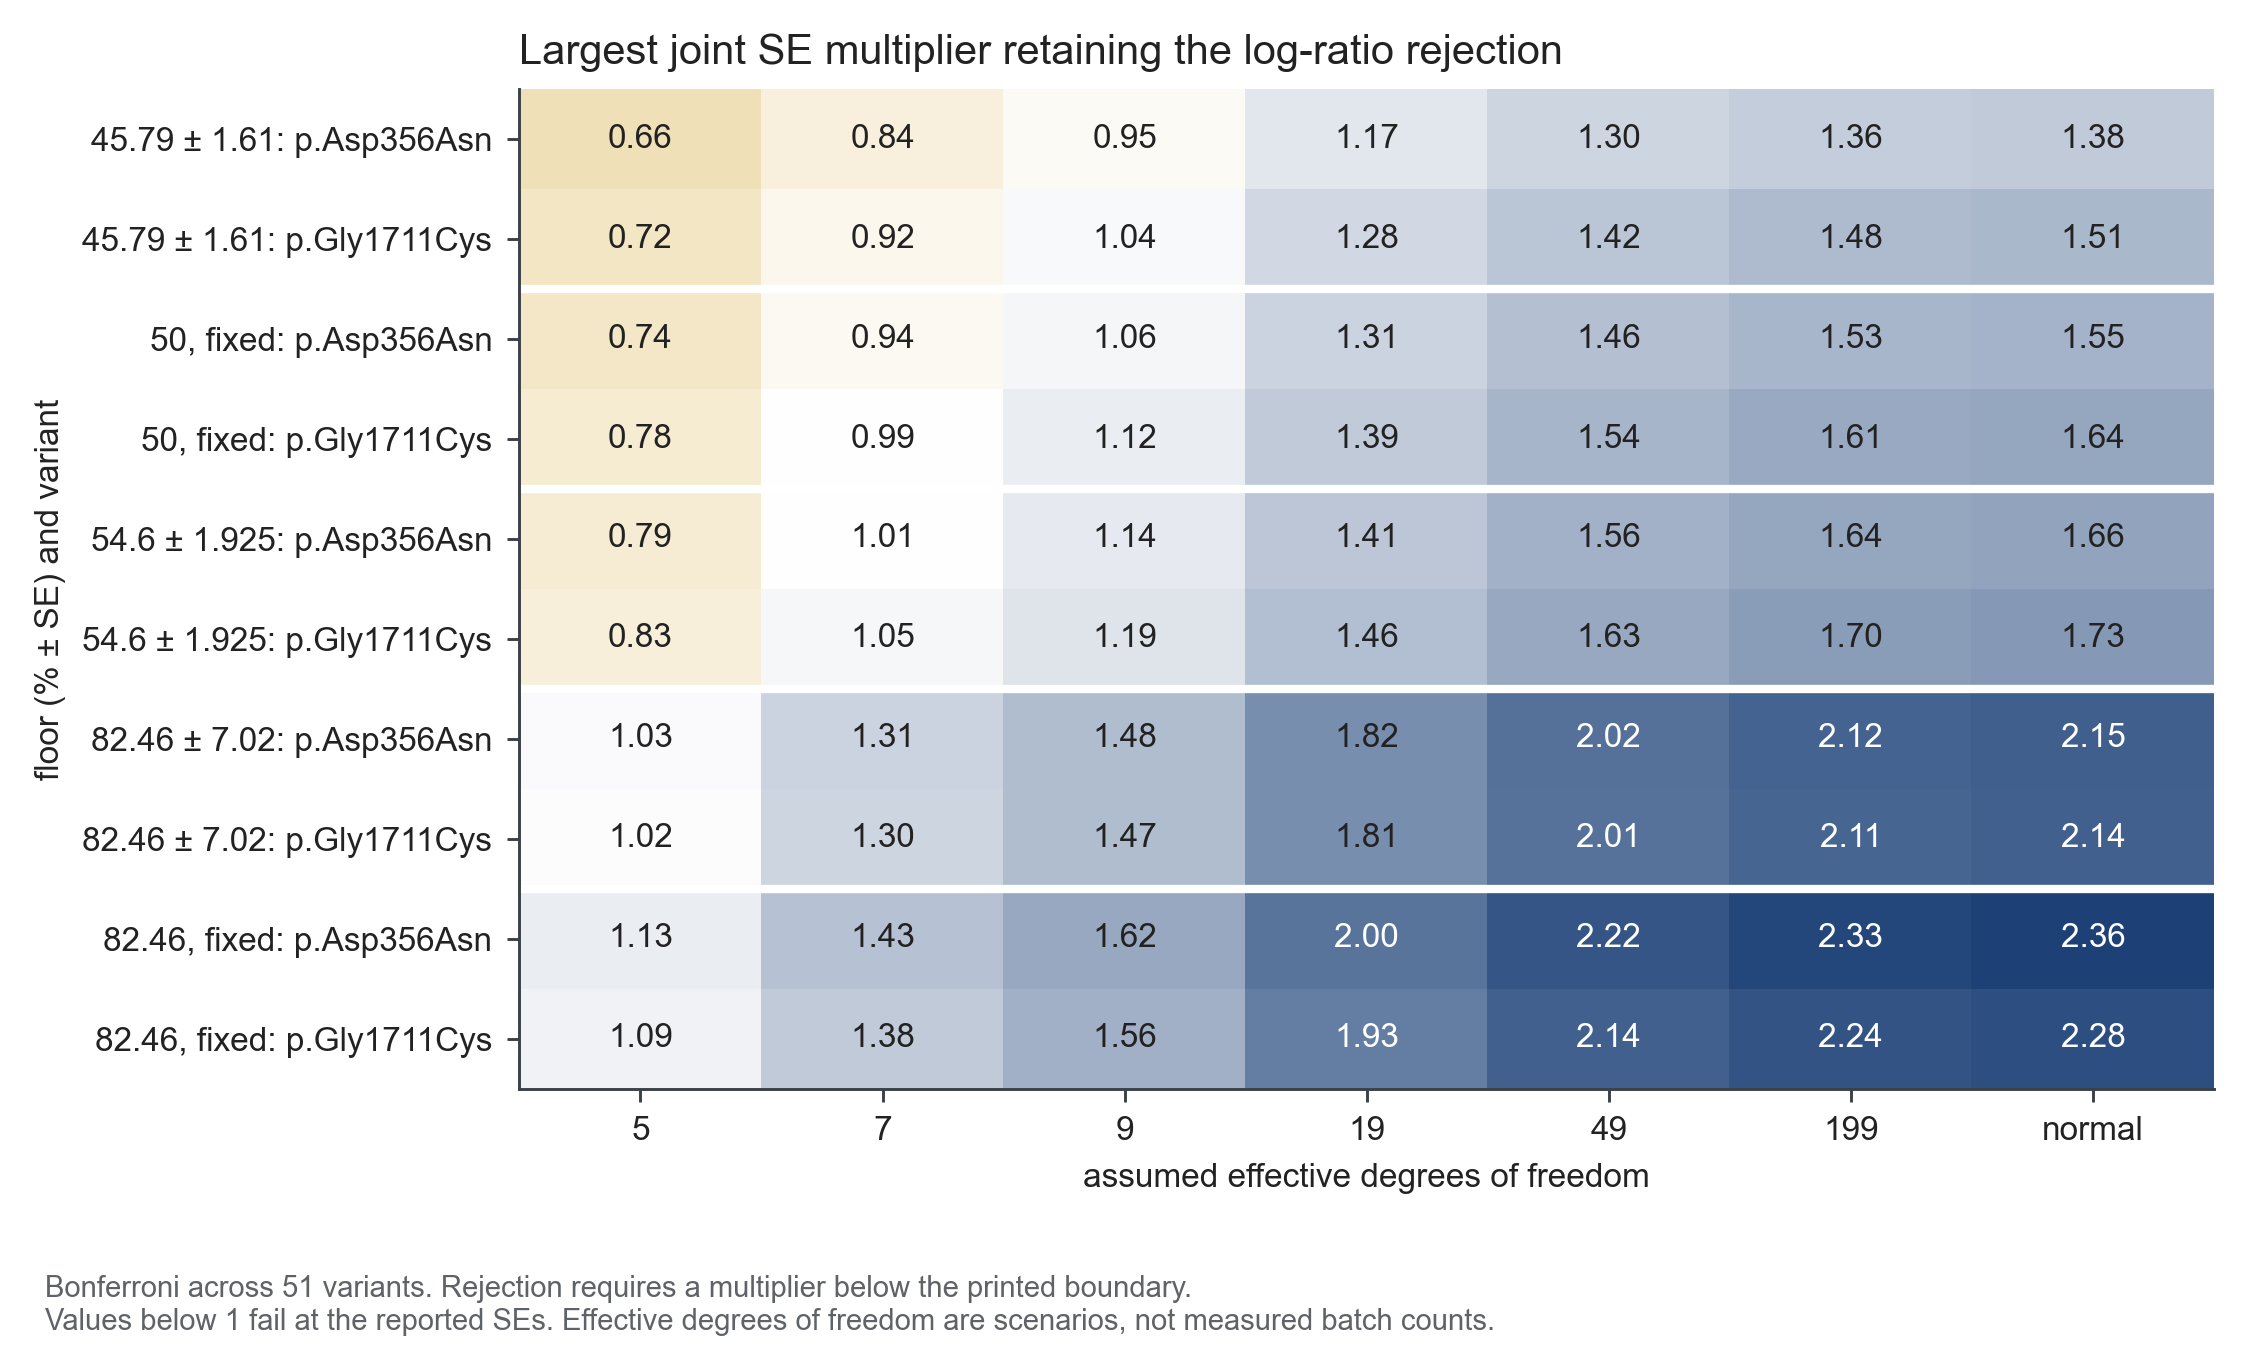

The table this chart was drawn from, first rows:
scenario, variant, floor, floor_se, mixed_mean, mixed_se, mixed_cells, z_propagated, z_log_ratio, tau_star_propagated, tau_star_log_ratio, effective_df_star_propagated, effective_df_star_log_ratio, normal_max_all_se_inflation_log_ratio, in_five_test_intersection, hgvs_p_NP_000326_2
SB-normalized linear-dose interpretation, G1262S, 45.79, 1.614, 231.6, 10.8, 47, -17.02, -27.73, , , , , -8.412, False, p.Gly1261Ser
SB-normalized linear-dose interpretation, E746K, 45.79, 1.614, 213.3, 9.5, 45, -17.38, -27.09, , , , , -8.218, False, p.Glu746Lys
SB-normalized linear-dose interpretation, S1218I, 45.79, 1.614, 176.6, 9.8, 47, -13.17, -20.53, , , , , -6.229, False, p.Ser1217Ile
SB-normalized linear-dose interpretation, E1225K, 45.79, 1.614, 170.8, 12.0, 43, -10.32, -16.75, , , , , -5.081, False, p.Glu1224Lys
SB-normalized linear-dose interpretation, L136P, 45.79, 1.614, 167.8, 9.7, 41, -12.41, -19.18, , , , , -5.819, False, p.Leu136Pro
SB-normalized linear-dose interpretation, G1406R, 45.79, 1.614, 145.6, 12.5, 35, -7.919, -12.46, , , , , -3.782, False, p.Gly1405Arg
SB-normalized linear-dose interpretation, P1730H, 45.79, 1.614, 139.5, 9.0, 47, -10.25, -15.15, , , , , -4.597, False, p.Pro1729His
SB-normalized linear-dose interpretation, W822X, 45.79, 1.614, 134.2, 5.2, 164, -16.24, -20.53, , , , , -6.227, False, p.Trp822Ter
SB-normalized linear-dose interpretation, V1405L, 45.79, 1.614, 121.2, 7.8, 53, -9.468, -13.27, , , , , -4.025, False, p.Val1404Leu
SB-normalized linear-dose interpretation, E1574K, 45.79, 1.614, 119.9, 7.6, 46, -9.539, -13.27, , , , , -4.027, False, p.Glu1573Lys
SB-normalized linear-dose interpretation, G1661R, 45.79, 1.614, 112.0, 9.4, 44, -6.942, -9.826, , , , , -2.981, False, p.Gly1660Arg
SB-normalized linear-dose interpretation, S1672Y, 45.79, 1.614, 100.8, 8.7, 47, -6.217, -8.464, , , , , -2.568, False, p.Ser1671Tyr
SB-normalized linear-dose interpretation, R893C, 45.79, 1.614, 76.8, 10.8, 52, -2.84, -3.567, , , , , -1.082, False, p.Arg893Cys
SB-normalized linear-dose interpretation, N1722D, 45.79, 1.614, 74.4, 5.4, 43, -5.077, -6.016, , , , , -1.825, False, p.Asn1721Asp
SB-normalized linear-dose interpretation, T187I, 45.79, 1.614, 73.5, 10.7, 39, -2.561, -3.16, , , , , -0.9586, False, p.Thr187Ile
SB-normalized linear-dose interpretation, S910L, 45.79, 1.614, 71.8, 13.9, 35, -1.859, -2.286, , , , , -0.6936, False, p.Ser910Leu
SB-normalized linear-dose interpretation, M369K, 45.79, 1.614, 69.8, 10.1, 51, -2.348, -2.831, , , , , -0.8589, False, p.Met369Lys
SB-normalized linear-dose interpretation, R104W, 45.79, 1.614, 69.6, 7.3, 43, -3.185, -3.784, , , , , -1.148, False, p.Arg104Trp
SB-normalized linear-dose interpretation, R104Q, 45.79, 1.614, 68.3, 6.1, 34, -3.568, -4.165, , , , , -1.264, False, p.Arg104Gln
SB-normalized linear-dose interpretation, L928P, 45.79, 1.614, 66.3, 6.8, 47, -2.935, -3.413, , , , , -1.036, False, p.Leu928Pro
SB-normalized linear-dose interpretation, L839P, 45.79, 1.614, 63.5, 10.5, 53, -1.667, -1.934, , , , , -0.5868, False, p.Leu839Pro
SB-normalized linear-dose interpretation, L846R, 45.79, 1.614, 63.5, 7.9, 35, -2.197, -2.529, , , , , -0.7673, False, p.Leu846Arg
SB-normalized linear-dose interpretation, R282H, 45.79, 1.614, 63.4, 6.6, 44, -2.592, -2.961, , , , , -0.8984, False, p.Arg282His
SB-normalized linear-dose interpretation, L325R, 45.79, 1.614, 63.3, 7.3, 49, -2.342, -2.686, , , , , -0.8148, False, p.Leu325Arg
SB-normalized linear-dose interpretation, F892I, 45.79, 1.614, 60.4, 6.5, 51, -2.182, -2.446, , , , , -0.742, False, p.Phe892Ile
SB-normalized linear-dose interpretation, G1420V, 45.79, 1.614, 59.5, 8.0, 52, -1.68, -1.885, , , , , -0.5718, False, p.Gly1419Val
SB-normalized linear-dose interpretation, R367C, 45.79, 1.614, 59.3, 11.2, 54, -1.194, -1.346, , , , , -0.4083, False, p.Arg367Cys
SB-normalized linear-dose interpretation, F93S, 45.79, 1.614, 58.8, 7.7, 53, -1.654, -1.844, , , , , -0.5596, False, p.Phe93Ser
SB-normalized linear-dose interpretation, G897E, 45.79, 1.614, 58.1, 9.9, 38, -1.227, -1.369, , , , , -0.4152, False, p.Gly897Glu
SB-normalized linear-dose interpretation, L1346P, 45.79, 1.614, 57.9, 8.4, 53, -1.416, -1.572, , , , , -0.4769, False, p.Leu1345Pro
SB-normalized linear-dose interpretation, G1740R, 45.79, 1.614, 53.6, 8.0, 27, -0.9573, -1.027, , , , , -0.3116, False, p.Gly1739Arg
SB-normalized linear-dose interpretation, R121W, 45.79, 1.614, 52.7, 8.4, 36, -0.8081, -0.8613, , , , , -0.2613, False, p.Arg121Trp
SB-normalized linear-dose interpretation, L276Q, 45.79, 1.614, 50.8, 10.1, 53, -0.4901, -0.5145, , , , , -0.1561, False, p.Leu276Gln
SB-normalized linear-dose interpretation, S1382I, 45.79, 1.614, 49.1, 8.9, 47, -0.3662, -0.3782, , , , , -0.1148, False, p.Ser1381Ile
SB-normalized linear-dose interpretation, R282C, 45.79, 1.614, 48.6, 10.0, 55, -0.2777, -0.2855, , , , , -0.08663, False, p.Arg282Cys
SB-normalized linear-dose interpretation, E901K, 45.79, 1.614, 48.3, 10.5, 46, -0.2365, -0.2426, , , , , -0.07359, False, p.Glu901Lys
SB-normalized linear-dose interpretation, A735E, 45.79, 1.614, 46.4, 7.9, 39, -0.07596, -0.07642, , , , , -0.02319, False, p.Ala735Glu
SB-normalized linear-dose interpretation, R878H, 45.79, 1.614, 44.9, 9.1, 39, 0.09603, 0.09515, , , , , 0.02887, False, p.Arg878His
SB-normalized linear-dose interpretation, A1428V, 45.79, 1.614, 38.9, 7.0, 53, 0.9588, 0.889, , , , , 0.2697, False, p.Ala1427Val
SB-normalized linear-dose interpretation, G1420R, 45.79, 1.614, 36.1, 9.9, 50, 0.9658, 0.8598, , , , , 0.2608, False, p.Gly1419Arg
SB-normalized linear-dose interpretation, V1405M, 45.79, 1.614, 35.7, 4.2, 38, 2.242, 2.026, , , , , 0.6148, False, p.Val1404Met
SB-normalized linear-dose interpretation, D1430N, 45.79, 1.614, 34.5, 9.6, 28, 1.16, 1.009, , , , , 0.3062, False, p.Asp1429Asn
SB-normalized linear-dose interpretation, W879R, 45.79, 1.614, 30.9, 6.5, 46, 2.223, 1.844, , , , , 0.5594, False, p.Trp879Arg
SB-normalized linear-dose interpretation, R367L, 45.79, 1.614, 30.3, 9.6, 46, 1.591, 1.295, , , , , 0.3929, False, p.Arg367Leu
SB-normalized linear-dose interpretation, G386R, 45.79, 1.614, 29.2, 7.2, 52, 2.248, 1.806, , , , , 0.5479, False, p.Gly386Arg
SB-normalized linear-dose interpretation, N1380K, 45.79, 1.614, 27.8, 6.4, 42, 2.725, 2.142, , , , , 0.65, False, p.Asn1379Lys
SB-normalized linear-dose interpretation, G1743E, 45.79, 1.614, 27.5, 7.1, 37, 2.512, 1.957, , , , , 0.5936, False, p.Gly1742Glu
SB-normalized linear-dose interpretation, C335R, 45.79, 1.614, 26.5, 8.4, 27, 2.255, 1.715, , , , , 0.5202, False, p.Cys335Arg
SB-normalized linear-dose interpretation, D785N, 45.79, 1.614, 24.7, 5.6, 33, 3.618, 2.69, 2.639, , 32.98, , 0.8161, False, p.Asp785Asn
SB-normalized linear-dose interpretation, D356N, 45.79, 1.614, 19.3, 3.6, 45, 6.714, 4.551, 7.001, 8.275, 5.161, 10.3, 1.381, True, p.Asp356Asn
SB-normalized linear-dose interpretation, G1712C, 45.79, 1.614, 13.9, 3.3, 38, 8.68, 4.967, 8.95, 12.39, 3.99, 8.31, 1.507, True, p.Gly1711Cys
equal-dose additive calibration sensitiv…, G1262S, 50.0, 0.0, 231.6, 10.8, 47, -16.81, -32.87, , , , , -9.974, False, p.Gly1261Ser
equal-dose additive calibration sensitiv…, E746K, 50.0, 0.0, 213.3, 9.5, 45, -17.19, -32.57, , , , , -9.882, False, p.Glu746Lys
equal-dose additive calibration sensitiv…, S1218I, 50.0, 0.0, 176.6, 9.8, 47, -12.92, -22.74, , , , , -6.899, False, p.Ser1217Ile
equal-dose additive calibration sensitiv…, E1225K, 50.0, 0.0, 170.8, 12.0, 43, -10.07, -17.49, , , , , -5.305, False, p.Glu1224Lys
equal-dose additive calibration sensitiv…, L136P, 50.0, 0.0, 167.8, 9.7, 41, -12.14, -20.94, , , , , -6.354, False, p.Leu136Pro
equal-dose additive calibration sensitiv…, G1406R, 50.0, 0.0, 145.6, 12.5, 35, -7.648, -12.45, , , , , -3.777, False, p.Gly1405Arg
equal-dose additive calibration sensitiv…, P1730H, 50.0, 0.0, 139.5, 9.0, 47, -9.944, -15.9, , , , , -4.825, False, p.Pro1729His
equal-dose additive calibration sensitiv…, W822X, 50.0, 0.0, 134.2, 5.2, 164, -16.19, -25.48, , , , , -7.73, False, p.Trp822Ter
equal-dose additive calibration sensitiv…, V1405L, 50.0, 0.0, 121.2, 7.8, 53, -9.128, -13.76, , , , , -4.174, False, p.Val1404Leu
... 195 more rows
